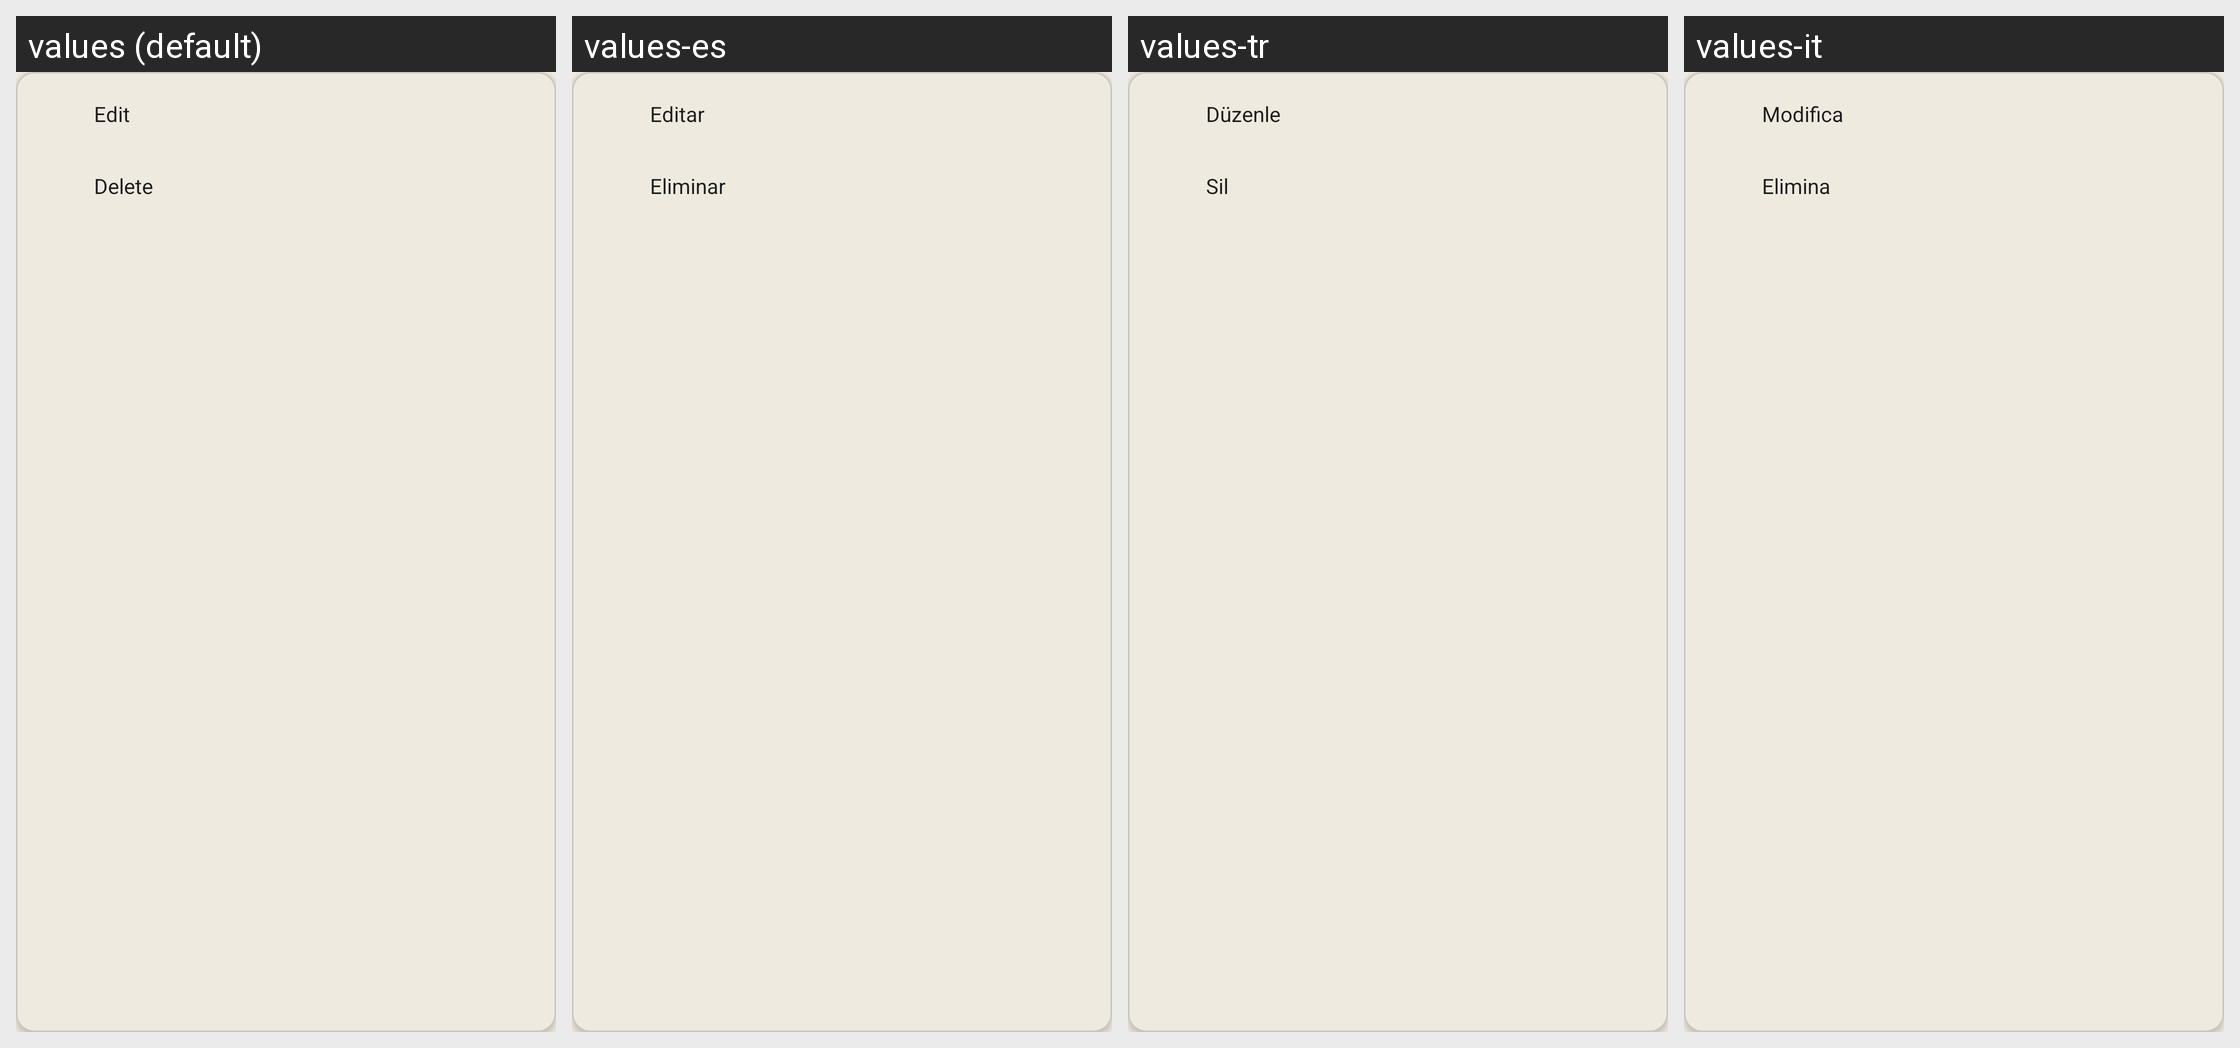

The Android screen above is rendered under several locales of the same app. Produce the string resources it draws, with the default and per-locale values.
Android screen res/layout/popup_station_menu.xml rendered under 4 locales, left to right: values (default), values-es, values-tr, values-it. Device: Nexus 5 (rendered at 1080×1920; each locale shown at half size, 540×960, under a caption strip naming it); theme Theme.I2PRadio.
Other locales in the repository, not shown: values-ar, values-de, values-fa, values-fr, values-hi, values-ja, values-ko, values-my, values-pt, values-ru, values-uk, values-vi, values-zh.
Strings drawn on this screen, with the default value and each locale's value (text and hints the layout hard-codes, and strings that could not be matched under every locale, appear in the picture but are not listed):

button_edit
  values: Edit
  values-es: Editar
  values-tr: Düzenle
  values-it: Modifica

button_delete
  values: Delete
  values-es: Eliminar
  values-tr: Sil
  values-it: Elimina
